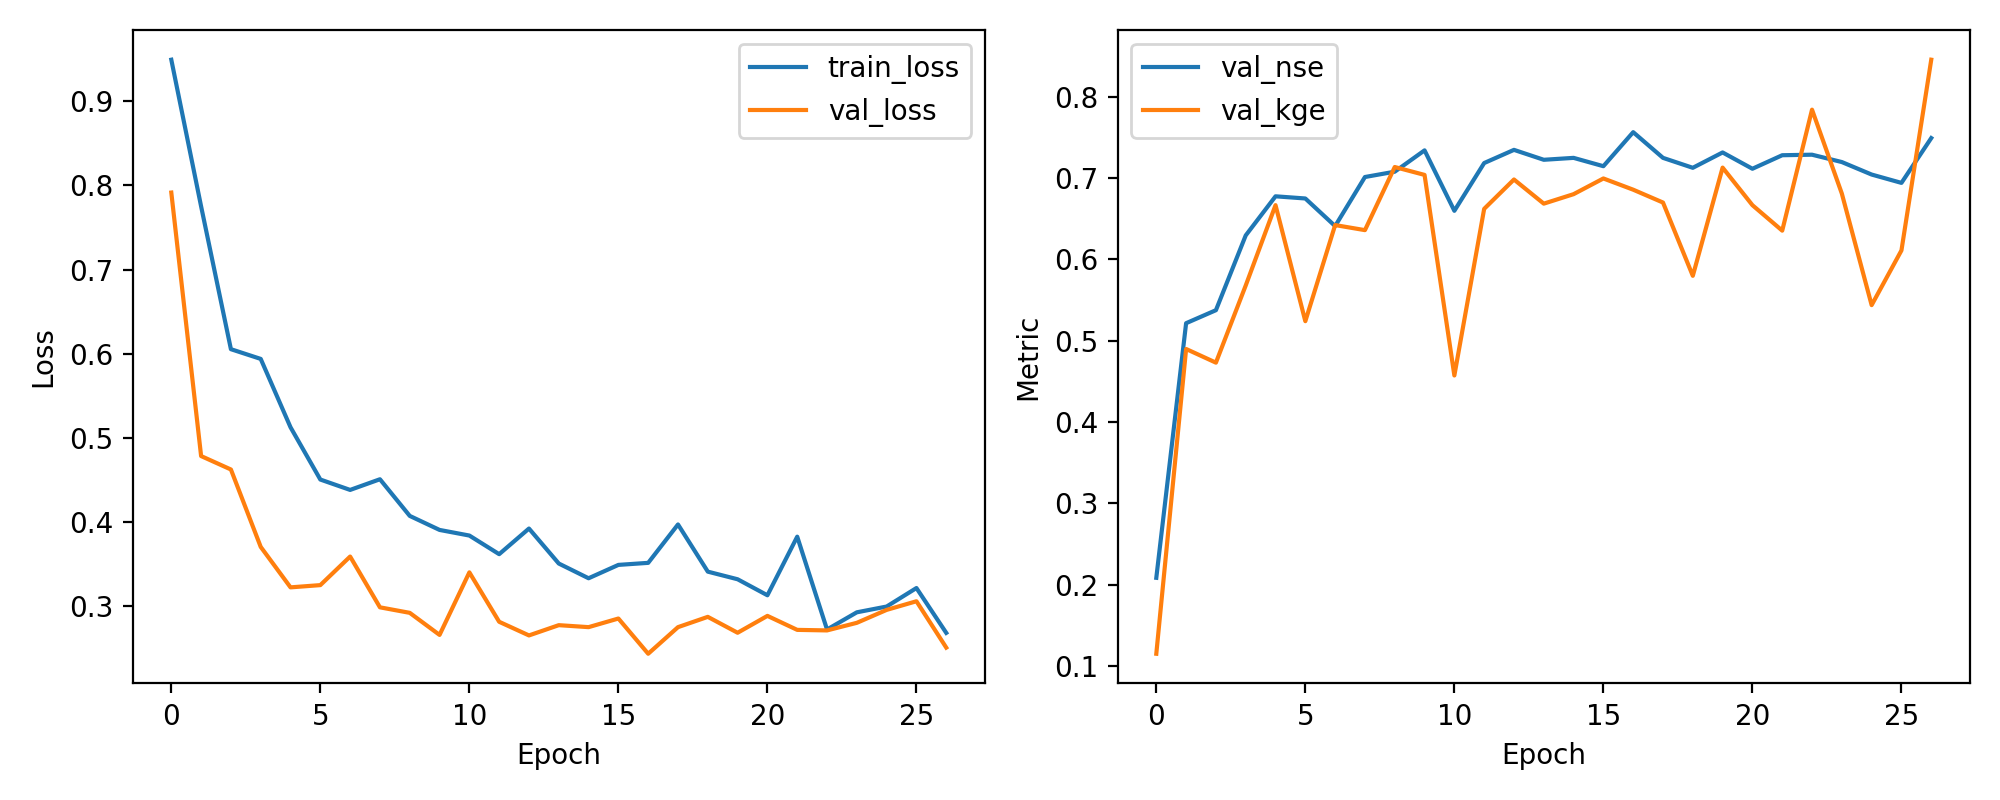

Source data for this figure (header and first rows):
epoch, train_loss, val_loss, val_nse, val_kge
1, 0.9492, 0.7914, 0.2086, 0.1152
2, 0.775, 0.4785, 0.5215, 0.4898
3, 0.6054, 0.4626, 0.5374, 0.473
4, 0.5939, 0.3707, 0.6293, 0.5678
5, 0.5127, 0.3226, 0.6774, 0.6665
6, 0.4506, 0.3253, 0.6747, 0.5239
7, 0.4383, 0.3592, 0.6408, 0.642
8, 0.451, 0.2989, 0.7011, 0.6358
9, 0.4075, 0.2923, 0.7077, 0.7134
10, 0.3908, 0.2661, 0.7339, 0.7037
11, 0.3841, 0.3404, 0.6596, 0.4572
12, 0.362, 0.2817, 0.7183, 0.662
13, 0.3924, 0.2655, 0.7345, 0.6981
14, 0.3509, 0.2777, 0.7223, 0.6684
15, 0.3334, 0.2754, 0.7246, 0.68
16, 0.3493, 0.2856, 0.7144, 0.6993
17, 0.3517, 0.2438, 0.7562, 0.6855
18, 0.3973, 0.2754, 0.7246, 0.6697
19, 0.3413, 0.2876, 0.7124, 0.5797
20, 0.3322, 0.2687, 0.7313, 0.7127
21, 0.3132, 0.2887, 0.7113, 0.6665
22, 0.3828, 0.2721, 0.7279, 0.6352
23, 0.2725, 0.2715, 0.7285, 0.7839
24, 0.293, 0.2805, 0.7195, 0.6808
25, 0.2998, 0.2958, 0.7042, 0.5437
26, 0.3218, 0.3061, 0.6939, 0.6109
27, 0.2685, 0.251, 0.749, 0.8453
